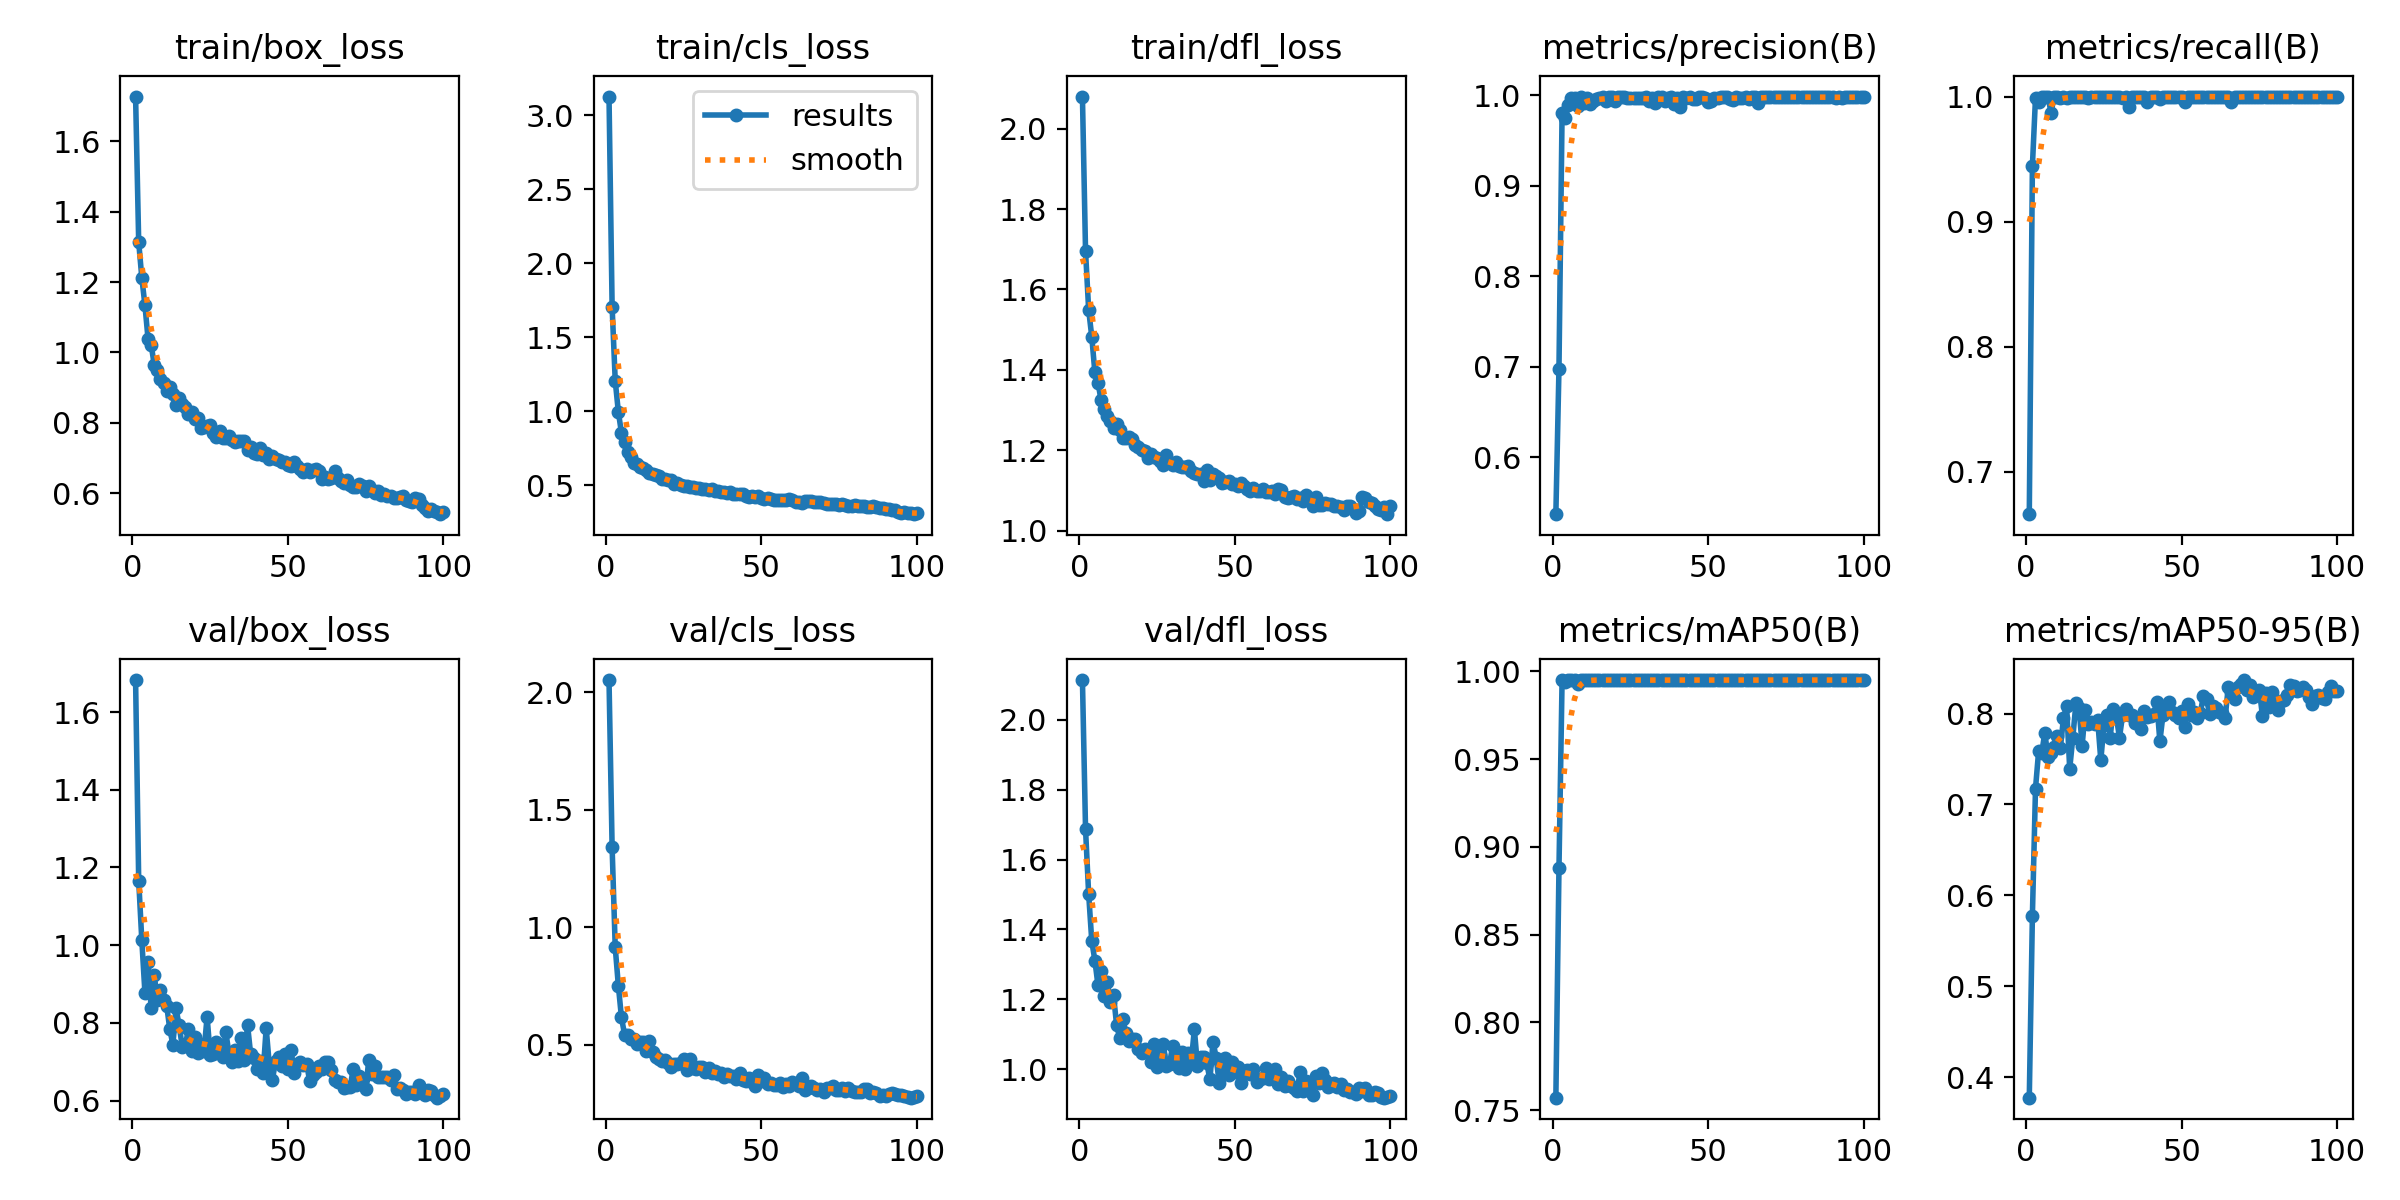

Values plotted in this chart, from the file beside it:
epoch, time, train/box_loss, train/cls_loss, train/dfl_loss, metrics/precision(B), metrics/recall(B), metrics/mAP50(B), metrics/mAP50-95(B), val/box_loss, val/cls_loss, val/dfl_loss, lr/pg0, lr/pg1, lr/pg2
1, 19.57, 1.727, 3.126, 2.08, 0.5371, 0.666, 0.7572, 0.3775, 1.682, 2.052, 2.113, 0.0004717, 0.0004717, 0.0004717
2, 36.07, 1.313, 1.705, 1.695, 0.698, 0.9444, 0.8878, 0.5776, 1.166, 1.339, 1.686, 0.0009387, 0.0009387, 0.0009387
3, 52.12, 1.212, 1.206, 1.55, 0.9803, 0.9991, 0.995, 0.7175, 1.013, 0.9137, 1.501, 0.001396, 0.001396, 0.001396
4, 68.14, 1.135, 0.9966, 1.482, 0.9747, 0.9957, 0.994, 0.7586, 0.8779, 0.7511, 1.367, 0.001387, 0.001387, 0.001387
5, 84.88, 1.039, 0.8542, 1.394, 0.989, 1, 0.995, 0.7566, 0.9557, 0.6155, 1.311, 0.001372, 0.001372, 0.001372
6, 102.1, 1.022, 0.7924, 1.368, 0.9964, 0.9997, 0.995, 0.7789, 0.8377, 0.5425, 1.24, 0.001358, 0.001358, 0.001358
7, 119.3, 0.9645, 0.7243, 1.324, 0.9966, 1, 0.995, 0.752, 0.9228, 0.541, 1.282, 0.001344, 0.001344, 0.001344
8, 136, 0.949, 0.6937, 1.303, 0.9875, 0.9872, 0.9928, 0.7568, 0.8588, 0.5248, 1.211, 0.00133, 0.00133, 0.00133
9, 152.9, 0.9233, 0.6525, 1.286, 0.9974, 1, 0.995, 0.7637, 0.8843, 0.5236, 1.25, 0.001316, 0.001316, 0.001316
10, 169.6, 0.912, 0.6455, 1.272, 0.9917, 0.9996, 0.995, 0.7748, 0.8596, 0.501, 1.193, 0.001302, 0.001302, 0.001302
11, 187.1, 0.8902, 0.6214, 1.254, 0.9972, 0.9985, 0.995, 0.7621, 0.8445, 0.511, 1.212, 0.001288, 0.001288, 0.001288
12, 204.2, 0.9015, 0.6166, 1.264, 0.9906, 0.9993, 0.995, 0.7953, 0.7837, 0.5099, 1.126, 0.001273, 0.001273, 0.001273
13, 221.2, 0.8821, 0.6011, 1.25, 0.9935, 0.9986, 0.995, 0.8082, 0.7441, 0.4703, 1.09, 0.001259, 0.001259, 0.001259
14, 237.9, 0.8506, 0.5835, 1.23, 0.9951, 1, 0.995, 0.7392, 0.8375, 0.5131, 1.143, 0.001245, 0.001245, 0.001245
15, 254.7, 0.8705, 0.5742, 1.23, 0.9967, 0.9995, 0.995, 0.7736, 0.7932, 0.4678, 1.104, 0.001231, 0.001231, 0.001231
16, 271.6, 0.8534, 0.5684, 1.232, 0.9974, 1, 0.995, 0.8112, 0.739, 0.4458, 1.083, 0.001217, 0.001217, 0.001217
17, 288.8, 0.8461, 0.5596, 1.229, 0.9934, 1, 0.995, 0.8063, 0.7417, 0.4375, 1.088, 0.001203, 0.001203, 0.001203
18, 306, 0.8251, 0.5457, 1.212, 0.9977, 1, 0.995, 0.7647, 0.7847, 0.4291, 1.087, 0.001189, 0.001189, 0.001189
19, 323, 0.832, 0.5431, 1.209, 0.9979, 1, 0.995, 0.8043, 0.7276, 0.4328, 1.057, 0.001174, 0.001174, 0.001174
20, 340.1, 0.8111, 0.534, 1.201, 0.9939, 0.9985, 0.995, 0.7884, 0.7631, 0.4234, 1.047, 0.00116, 0.00116, 0.00116
21, 357.7, 0.8127, 0.5339, 1.199, 0.9976, 1, 0.995, 0.7903, 0.7235, 0.4022, 1.059, 0.001146, 0.001146, 0.001146
22, 375.1, 0.7866, 0.5104, 1.182, 0.9974, 1, 0.995, 0.7882, 0.7448, 0.4164, 1.049, 0.001132, 0.001132, 0.001132
23, 392.6, 0.7888, 0.5132, 1.19, 0.9977, 1, 0.995, 0.7929, 0.7268, 0.4159, 1.02, 0.001118, 0.001118, 0.001118
24, 410.1, 0.7905, 0.5042, 1.183, 0.997, 1, 0.995, 0.7487, 0.8152, 0.4222, 1.073, 0.001104, 0.001104, 0.001104
25, 427.2, 0.7952, 0.4983, 1.181, 0.9966, 1, 0.995, 0.787, 0.7171, 0.4387, 1.007, 0.001089, 0.001089, 0.001089
26, 445, 0.7699, 0.4923, 1.174, 0.9964, 1, 0.995, 0.7981, 0.7197, 0.3933, 1.041, 0.001075, 0.001075, 0.001075
27, 462.3, 0.7605, 0.4873, 1.163, 0.9964, 1, 0.995, 0.7735, 0.75, 0.4384, 1.073, 0.001061, 0.001061, 0.001061
28, 480.3, 0.7763, 0.4916, 1.188, 0.9971, 1, 0.995, 0.8055, 0.7241, 0.4006, 1.01, 0.001047, 0.001047, 0.001047
29, 497.2, 0.7556, 0.4798, 1.168, 0.9963, 1, 0.995, 0.7963, 0.7112, 0.395, 1.014, 0.001033, 0.001033, 0.001033
30, 514.7, 0.7565, 0.4825, 1.164, 0.9977, 1, 0.995, 0.7736, 0.7767, 0.4046, 1.068, 0.001019, 0.001019, 0.001019
31, 532.1, 0.7621, 0.4769, 1.171, 0.9936, 0.9989, 0.995, 0.7979, 0.7232, 0.4032, 1.035, 0.001005, 0.001005, 0.001005
32, 549.3, 0.7502, 0.4783, 1.16, 0.9969, 1, 0.995, 0.8054, 0.7003, 0.3814, 1.004, 0.0009904, 0.0009904, 0.0009904
33, 566.7, 0.7442, 0.4661, 1.158, 0.9909, 0.9915, 0.9948, 0.7987, 0.7296, 0.3989, 1.049, 0.0009763, 0.0009763, 0.0009763
34, 583.8, 0.7494, 0.4748, 1.157, 0.9975, 1, 0.995, 0.7986, 0.7008, 0.38, 1, 0.0009621, 0.0009621, 0.0009621
35, 600.6, 0.7489, 0.4627, 1.161, 0.9978, 1, 0.995, 0.7897, 0.7603, 0.387, 1.047, 0.000948, 0.000948, 0.000948
36, 618.4, 0.7477, 0.4587, 1.147, 0.9939, 1, 0.995, 0.79, 0.7052, 0.3741, 1.022, 0.0009339, 0.0009339, 0.0009339
37, 635.4, 0.7216, 0.4523, 1.143, 0.9971, 1, 0.995, 0.7826, 0.7948, 0.377, 1.115, 0.0009197, 0.0009197, 0.0009197
38, 652.6, 0.7324, 0.4524, 1.141, 0.9978, 1, 0.995, 0.8024, 0.7196, 0.3623, 1.009, 0.0009056, 0.0009056, 0.0009056
39, 670.4, 0.7145, 0.4457, 1.141, 0.9899, 0.9957, 0.9948, 0.7963, 0.7086, 0.373, 1.035, 0.0008914, 0.0008914, 0.0008914
40, 687.8, 0.7117, 0.4529, 1.124, 0.9972, 1, 0.995, 0.7973, 0.6808, 0.3647, 1.037, 0.0008773, 0.0008773, 0.0008773
41, 705.4, 0.7299, 0.4405, 1.151, 0.9866, 1, 0.995, 0.7996, 0.7028, 0.3655, 1.017, 0.0008631, 0.0008631, 0.0008631
42, 723, 0.7097, 0.44, 1.126, 0.9976, 1, 0.995, 0.8125, 0.6695, 0.3531, 0.9712, 0.000849, 0.000849, 0.000849
43, 740, 0.7147, 0.4413, 1.14, 0.9972, 0.9981, 0.995, 0.7693, 0.7862, 0.3804, 1.08, 0.0008348, 0.0008348, 0.0008348
44, 757.5, 0.6986, 0.4399, 1.136, 0.9978, 1, 0.995, 0.7988, 0.6921, 0.3472, 1.034, 0.0008207, 0.0008207, 0.0008207
45, 775.1, 0.7048, 0.4299, 1.13, 0.9953, 1, 0.995, 0.8037, 0.6529, 0.3426, 0.9597, 0.0008065, 0.0008065, 0.0008065
46, 792.1, 0.6978, 0.4232, 1.118, 0.996, 1, 0.995, 0.8131, 0.7008, 0.3564, 1.008, 0.0007924, 0.0007924, 0.0007924
47, 810.5, 0.6955, 0.4246, 1.12, 0.9976, 1, 0.995, 0.8021, 0.7112, 0.3425, 1.031, 0.0007782, 0.0007782, 0.0007782
48, 829.6, 0.6897, 0.4194, 1.123, 0.9979, 1, 0.995, 0.7981, 0.6887, 0.3232, 0.984, 0.0007641, 0.0007641, 0.0007641
49, 848.2, 0.6892, 0.4251, 1.115, 0.9964, 1, 0.995, 0.7956, 0.7206, 0.3703, 1.02, 0.0007499, 0.0007499, 0.0007499
50, 866.8, 0.6811, 0.4143, 1.116, 0.992, 1, 0.995, 0.8026, 0.6804, 0.3444, 0.9928, 0.0007358, 0.0007358, 0.0007358
51, 885.6, 0.6771, 0.4104, 1.111, 0.9932, 0.9957, 0.9949, 0.7851, 0.7311, 0.3555, 1.006, 0.0007216, 0.0007216, 0.0007216
52, 903.8, 0.69, 0.413, 1.119, 0.9969, 1, 0.995, 0.8104, 0.6705, 0.3314, 0.961, 0.0007075, 0.0007075, 0.0007075
53, 921.3, 0.6763, 0.409, 1.111, 0.9972, 1, 0.995, 0.7989, 0.6929, 0.3348, 0.9965, 0.0006934, 0.0006934, 0.0006934
54, 939.8, 0.6696, 0.403, 1.103, 0.9977, 1, 0.995, 0.8015, 0.6983, 0.3259, 0.9972, 0.0006792, 0.0006792, 0.0006792
55, 958, 0.6605, 0.4005, 1.098, 0.9978, 1, 0.995, 0.7954, 0.6917, 0.328, 0.9871, 0.0006651, 0.0006651, 0.0006651
56, 976.5, 0.6699, 0.4017, 1.107, 0.9973, 1, 0.995, 0.8003, 0.6946, 0.3367, 1, 0.0006509, 0.0006509, 0.0006509
57, 994.8, 0.6603, 0.4024, 1.098, 0.9953, 1, 0.995, 0.8196, 0.6497, 0.3194, 0.9649, 0.0006368, 0.0006368, 0.0006368
58, 1013, 0.6668, 0.4012, 1.099, 0.9948, 1, 0.995, 0.8155, 0.6652, 0.3333, 0.9734, 0.0006226, 0.0006226, 0.0006226
59, 1032, 0.6697, 0.4054, 1.103, 0.9982, 1, 0.995, 0.7999, 0.6722, 0.3231, 0.9768, 0.0006085, 0.0006085, 0.0006085
60, 1051, 0.6629, 0.4004, 1.097, 0.9964, 1, 0.995, 0.8083, 0.6899, 0.3408, 1.005, 0.0005943, 0.0005943, 0.0005943
... 40 more rows
